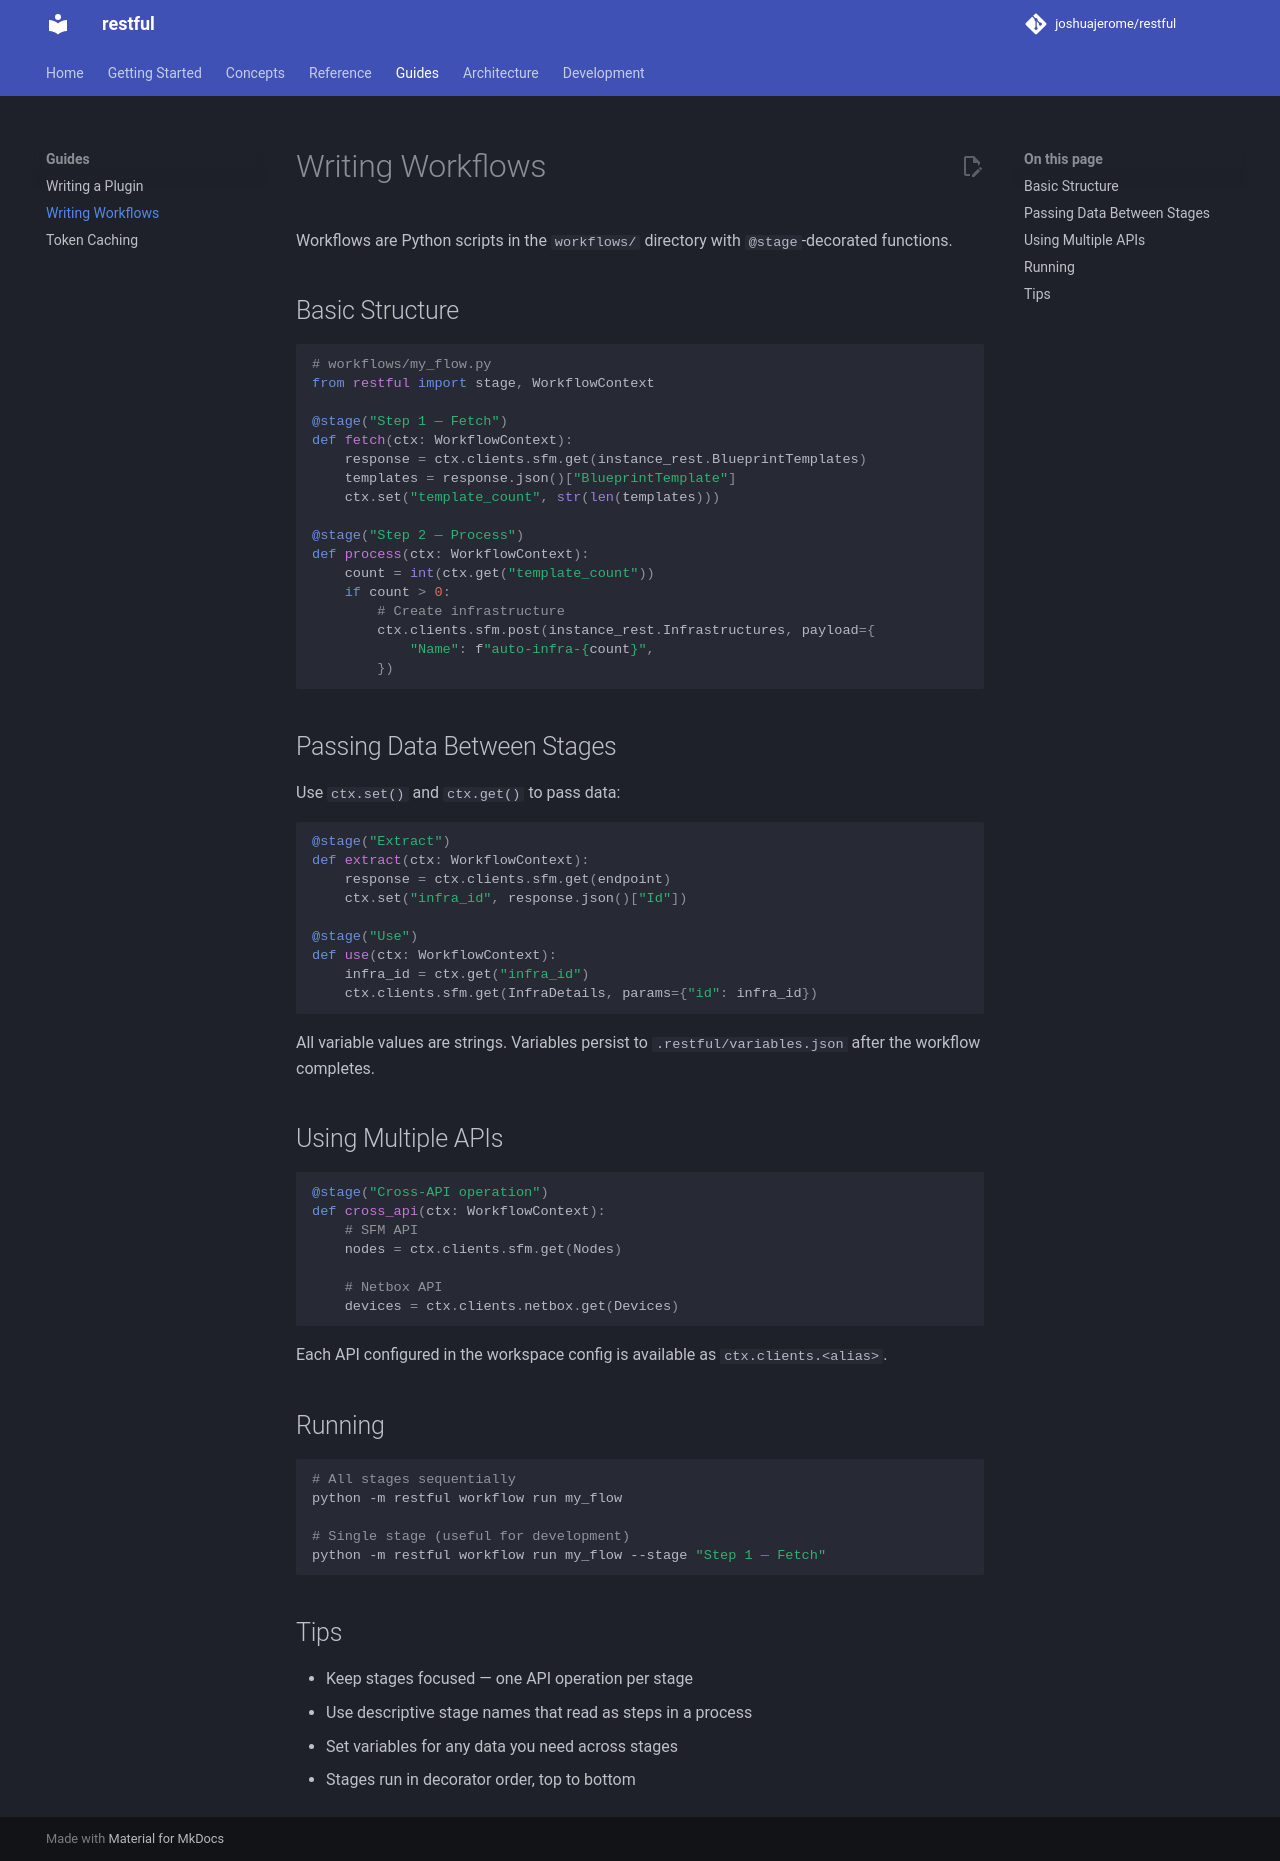

repository: joshuajerome/restful-sdk · page: guides/writing-workflows/index.html · generator: mkdocs

# Writing Workflows

Workflows are Python scripts in the `workflows/` directory with `@stage`-decorated functions.

## Basic Structure

```python
# workflows/my_flow.py
from restful import stage, WorkflowContext

@stage("Step 1 — Fetch")
def fetch(ctx: WorkflowContext):
    response = ctx.clients.sfm.get(instance_rest.BlueprintTemplates)
    templates = response.json()["BlueprintTemplate"]
    ctx.set("template_count", str(len(templates)))

@stage("Step 2 — Process")
def process(ctx: WorkflowContext):
    count = int(ctx.get("template_count"))
    if count > 0:
        # Create infrastructure
        ctx.clients.sfm.post(instance_rest.Infrastructures, payload={
            "Name": f"auto-infra-{count}",
        })
```

## Passing Data Between Stages

Use `ctx.set()` and `ctx.get()` to pass data:

```python
@stage("Extract")
def extract(ctx: WorkflowContext):
    response = ctx.clients.sfm.get(endpoint)
    ctx.set("infra_id", response.json()["Id"])

@stage("Use")
def use(ctx: WorkflowContext):
    infra_id = ctx.get("infra_id")
    ctx.clients.sfm.get(InfraDetails, params={"id": infra_id})
```

All variable values are strings. Variables persist to `.restful/variables.json` after the workflow completes.

## Using Multiple APIs

```python
@stage("Cross-API operation")
def cross_api(ctx: WorkflowContext):
    # SFM API
    nodes = ctx.clients.sfm.get(Nodes)

    # Netbox API
    devices = ctx.clients.netbox.get(Devices)
```

Each API configured in the workspace config is available as `ctx.clients.<alias>`.

## Running

```bash
# All stages sequentially
python -m restful workflow run my_flow

# Single stage (useful for development)
python -m restful workflow run my_flow --stage "Step 1 — Fetch"
```

## Tips

- Keep stages focused — one API operation per stage
- Use descriptive stage names that read as steps in a process
- Set variables for any data you need across stages
- Stages run in decorator order, top to bottom
